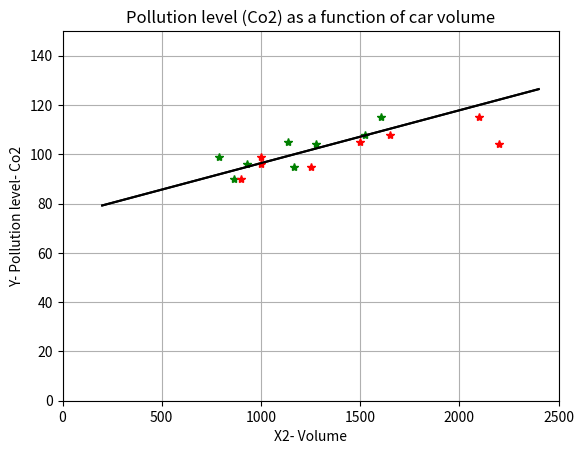

The matplotlib source for this figure:
import scipy.stats
import numpy as np 
from matplotlib import pyplot as plt

# UniCode for Sigma & Beta symbol.
sigma_S = "\u03A3"
beta_S = "\u03B2"
beta0_S = "\u03B2\u2080"
beta1_S = "\u03B2\u2081"
beta2_S = "\u03B2\u2082"
power2_S = "\u00B2"
power_minus1_S = "\u207B\u00B9"

#----------------------------- הכנסת הנתונים ------------------------------
data1 = np.array([ [41200,2400],
                   [50300,2700],
                   [55000,2850],
                   [66000,4950],
                   [44500,3100],
                   [37700,2500],
                   [73500,5106],
                   [37500,3100],
                   [56700,3400],
                   [35600,1750] ])


[rows,cols] = np.shape(data1)

 # הפרדת העמודות
X = data1[:,:-1]
Y = data1[:,-1]

#------------ הצגת גרף של הוצאות כפונקציה של הכנסות -------------

print("\nSection A - סעיף א")

# ציור נקודות בצבע ציאן (Cyan) בהתאם לערכי X ו-Y שהוזנו. X[:,0] מייצג את כל הערכים בעמודה הראשונה של X.
plt.plot(X[:,0], Y, "c*")

# הגדרת טווח הציר האופקי (X) מ-0 עד 80,000
plt.xlim(0, 80000)

# הגדרת טווח הציר האנכי (Y) מ-0 עד 6,000
plt.ylim(0, 6000)

# יצירת מערך של ערכי X לצורך ציור הקו המותאם מ-20,000 עד 79,000 בצעדים של 0.05
x_graph = np.arange(20000, 79000, 0.05)

# חישוב ערכי Y באמצעות הנוסחה המותאמת לקו, עבור כל ערך של X במערך x_graph
y_graph = -494.97550229 + (0.07226305 * x_graph)

# ציור הקו המותאם על הגרף בצבע שחור
plt.plot(x_graph, y_graph, "k-")

# הוספת תווית לציר X
plt.xlabel("X - Income")

# הוספת תווית לציר Y
plt.ylabel("Y - Expenditure")

# הוספת כותרת לגרף
plt.title('Expenditure as a function of Income')

# הצגת רשת על הגרף לקלות קריאה
plt.grid()

# הצגת הגרף
plt.show()

#--------------- סעיף ב- מציאת משוואת קו הרגרסיה הלינארית ---------------
print("\n ---------- Section B - סעיף ב ----------")

# יצירת מטריצת עמודה מ-Y
Y = np.reshape(Y,[rows,1])
# יצירת מטריצת עמודה של אחדים באורך שווה למספר השורות ב-X
ones = np.ones([rows,1])
# הוספת עמודת האחדים ל-X כעמודה ראשונה
X = np.hstack([ones,X])

# הדפסת מטריצת X והוקטור Y (מוגבל בתגובה זו)
#print("Matrix X:\n",X)
#print("\nVector Y:\n",Y)

# חישוב המכפלה הטרנספוזיציונית של X ב-X
XTX = np.matmul(X.T,X)
print("\nXTX = X.T * X:\n",XTX)

# חישוב המכפלה הטרנספוזיציונית של X ב-Y
XTY = np.matmul(X.T,Y)
print("\nXTY = X.T * Y:\n",XTY)

# חישוב ההופכי של המטריצה XTX
inv_XTX = np.linalg.inv(XTX)
print(f"\n(XTX){power_minus1_S}:\n",inv_XTX)

# חישוב וקטור הבטא (המקדמים) על ידי כפל ההופכי של XTX ב-XTY
betas = np.matmul(inv_XTX,XTY)
print(f"\nbetas: {beta_S} = (XTX){power_minus1_S} * XTY:")
print(f"{beta0_S} =",betas[0],f"\n{beta1_S} =",betas[1])

# לחשב את השגיאות בין הערכים הנצפים לערכים שהמודל חזה

#e = Y - y_hat  # מחשב את ההפרש בין הערכים האמיתיים (Y) לבין הערכים שנחזו על ידי המודל (y_hat). שורה זו מוגדרת כהערה ולכן לא תבוצע

#print("\ne = Y - y_hat:\n",e)  # מדפיס את ההפרשים (השגיאות) שחושבו. גם שורה זו מוגדרת כהערה ולכן לא תבוצע

#---------------------- סעיף ג- מציאת SST SSE SSR R^2 ---------------------
print("\n ---------- Section C - סעיף ג ----------")

# הגדרות למדדים שונים
print(f"SSR = {sigma_S}((y_hat - y_mean)**2)")
print(f"SST = {sigma_S}((Y - y_mean)**2)")
print(f"SSE = {sigma_S}((Y - y_hat)**2)")

# הצגת אופציה נוספת לחישוב SSE
print("Option 2: SEE = np.matmul(e.T,e)")
print(f"R{power2_S} = 1 - SSE/SST")

# הצגת אופציה נוספת לחישוב R מרובע
print(f"Option 2: R{power2_S} = SSR/SST\n")

# חישוב הערכים המתבקשים של y_hat ו-y_mean

# חישוב הערכים המתוחזים על ידי המודל
y_hat = np.matmul(X,betas)

 # חישוב הממוצע של ערכי Y
y_mean = np.mean(Y)

# חישוב והדפסת SSR, הסכום הריבועי של השאריות
SSR = np.sum((y_hat-y_mean)**2)
print("SSR =",SSR)

# חישוב והדפסת SST, הסכום הריבועי הכולל
SST = np.sum((Y-y_mean)**2)
print("SST =",SST)

# חישוב והדפסת SSE, הסכום הריבועי של השגיאות
SSE = np.sum((Y-y_hat)**2)
print("SSE =",SSE)

# חישוב והדפסת R בריבוע, מדד לתיאור ההתאמה של המודל לנתונים
R_squared = 1 - SSE/SST
print(f"\nR{power2_S} =", R_squared)

#-------------------- סעיף ד- הסבר על הקשר בין שני המשתנים הלינארים --------------------
print("\n ---------- Section D - סעיף ד ----------")
# חישוב מקדם הקורלציה (r) מתוך R מרובע.
# מקדם הקורלציה הוא השורש הריבועי של R מרובע.
r = R_squared**0.5
print("r =", r)

#------- ה- ניבוי ההוצאות של עובד שמכניס 60,000 דולרים בשנה -------
print("\n ---------- Section E - סעיף ה ----------")

# הדפסת הנוסחה של קו הרגרסיה. נוסחה זו משמשת לניבוי ערכי Y (הוצאות) מתוך ערכי X (הכנסה)
print(f"Regression line: Y = {beta0_S} + {beta1_S}X")

# הצגת הערכים של הפרמטרים בקו הרגרסיה עבור עובד עם הכנסה של 60,000 דולר
print(f"X = 60,000 \n{beta0_S} =",betas[0],f" \n{beta1_S} =",betas[1])

# חישוב ההוצאות הצפויות לעובד עם הכנסה של 60,000 דולר
h = betas[0] + betas[1]*60000

# הדפסת ההוצאות הצפויות עבור העובד
print("\nThe Expenditure will be:", h)

#---------------------------------2 ---------------------------------

# יצירת מערך נתונים עם נתוני משקל, מרחק נסיעה ורמת זיהום
data2 = np.array([ [1000,790,99],
                   [1250,1165,95],
                   [1000,929,96],
                   [900,865,90],
                   [1500,1135,105],
                   [2200,1280,104],
                   [2100,1605,115],
                   [1650,1525,108]  ])

# שמירת מספר השורות והעמודות במערך
[rows,cols] = np.shape(data2)

# הפרדת המערך למשתנים בלתי תלויים (X) ותלוי (Y)
X = data2[:,:-1]  # כל העמודות פרט לאחרונה
Y = data2[:,-1]  # רק העמודה האחרונה

# הדפסת כותרת לסעיף א', חלק א'
print("\n ---------- Section A, Part A - סעיף א, חלק א ----------")

# ציור נקודות על גרף להצגת רמת הזיהום כפונקציה של משקל המכונית
plt.plot(X[:,1],Y,"g*")  # ציור נקודות בצבע ירוק
plt.xlim(0,2500)  # הגדרת טווח ציר ה-X
plt.ylim(0,150)  # הגדרת טווח ציר ה-Y

# חישוב קו הרגרסיה לפי המקדמים שנמצאו מראש
Q2P1_x_graph = np.arange(200, 2400, 0.05)  # יצירת סדרה של ערכי X לצורך ציור הקו
Q2P1_y_graph = 74.95090209 + (0.00588758 * Q2P1_x_graph) + (0.01557099 * Q2P1_x_graph)  # חישוב ערכי Y לפי נוסחת הרגרסיה
plt.plot(Q2P1_x_graph, Q2P1_y_graph,"k-")  # ציור קו הרגרסיה

# הוספת תוויות וכותרת לגרף
plt.xlabel("X1- Weight")  # תווית ציר X
plt.ylabel("Y- Pollution level- Co2")  # תווית ציר Y
plt.title('Pollution level (Co2) as a function of car weight')  # כותרת הגרף
plt.grid()  # הצגת רשת על הגרף
plt.show()  # הצגת הגרף

#הצגת גרף של רמת הזיהום (Y) כפונקציה של נפח (X2)המכונית
print("\n ---------- Section A, Part B - סעיף א, חלק ב ----------")

# ציור נקודות על גרף להצגת רמת הזיהום כפונקציה של נפח המכונית

plt.plot(X[:,0],Y,"r*")  # ציור נקודות בצבע אדום
plt.xlim(0,2500)  # הגדרת טווח ציר ה-X
plt.ylim(0,150)  # הגדרת טווח ציר ה-Y

# כאן יש טעות בקוד. הנוסחה לחישוב Q2P2_y_graph אמורה להתייחס לנפח ולא למשקל.
# הנוסחה כתובה שוב כמו למשקל, אבל היא צריכה להשתמש במשתנה הנפח (X2) במקום.
# לכן, ההסבר יתייחס לקוד כאילו היה מופיע כאן קוד נכון לחישוב בהתאם לנפח.

Q2P2_x_graph = np.arange(200, 2400, 0.05)  # יצירת סדרה של ערכי X לצורך ציור הקו
Q2P2_y_graph = 74.95090209 + (0.00588758 * Q2P2_x_graph) + (0.01557099 * Q2P2_x_graph)  # חישוב ערכי Y לפי נוסחת הרגרסיה שאמורה להיות מתוקנת לנפח
plt.plot(Q2P2_x_graph, Q2P2_y_graph,"k-")  # ציור קו הרגרסיה

# הוספת תוויות וכותרת לגרף

plt.xlabel("X2- Volume")  # תווית ציר X, המציינת את נפח המכונית
plt.ylabel("Y- Pollution level- Co2")  # תווית ציר Y, המציינת את רמת הזיהום
plt.title('Pollution level (Co2) as a function of car volume')  # כותרת הגרף, המציינת את נושא הגרף
plt.grid()  # הצגת רשת על הגרף לנוחות קריאה
plt.show()  # הצגת הגרף

#---------------- מציאת משוואת קו הרגרסיה הלינארית (מודל) --------------
print("\n ---------- Section B - סעיף ב ----------")

# הפיכת וקטור Y למטריצה עם עמודה אחת
Y = np.reshape(Y,[rows,1])

# יצירת מטריצת עמודה של אחדים לצורך הוספת המונח החופשי למודל
ones = np.ones([rows,1])

# הוספת העמודה של אחדים למטריצת התכונות X על מנת להתחשב במונח החופשי במודל
X = np.hstack([ones,X])

# חישוב המכפלה הטרנספוזיציונית של X ב-X
XTX = np.matmul(X.T,X)
print("\nXTX = X.T * X:\n",XTX)

# חישוב המכפלה הטרנספוזיציונית של X ב-Y
XTY = np.matmul(X.T,Y)
print("\nXTY = X.T * Y:\n",XTY)

# חישוב ההופכי של המטריצה XTX
inv_XTX = np.linalg.inv(XTX)
print(f"\n(XTX)^-1:\n",inv_XTX)

# חישוב המקדמים (בטאס) של המודל על ידי הכפלת ההופכי של XTX ב-XTY
betas = np.matmul(inv_XTX,XTY)
print(f"\nbetas: β = (XTX)^-1 * XTY")
# הדפסת המקדמים שנמצאו
print(f"β₀ =",betas[0],f"\nβ₁ =",betas[1],f"\nβ₂ =",betas[2])

#-------------------------- סעיף ג- חישוב Adj R^2 -------------------------
print("\n ---------- Section C - סעיף ג ----------")

# הצגת הנוסחאות לחישוב SSR, SST, SSE ו-R^2 ללא חישוב ממשי
print(f"SSR = {sigma_S}((y_hat - y_mean)**2)")
print(f"SST = {sigma_S}((Y - y_mean)**2)")
print(f"SSE = {sigma_S}((Y - y_hat)**2)")
print(f"R{power2_S} = 1 - SSE/SST")
print(f"Adj R{power2_S} = 1 - ((n-1) / (n-p-1)) * (1-R{power2_S})\n")

# חישוב ערכי חזוי (y_hat) על ידי הכפלת מטריצת התכונות במקדמים
y_hat = np.matmul(X,betas)
# חישוב הממוצע של הערכים התצפיים
y_mean = np.mean(Y)

# חישוב Sum of Squares Regression (SSR)
SSR = np.sum((y_hat-y_mean)**2)
print("SSR =",SSR)

# חישוב Total Sum of Squares (SST)
SST = np.sum((Y-y_mean)**2)
print("SST =",SST)

# חישוב Sum of Squares Error (SSE)
SSE = np.sum((Y-y_hat)**2)
print("SSE =",SSE)

# חישוב של R squared (R^2)
R_squared = 1 - SSE/SST
print(f"R{power2_S} =", R_squared)

# מספר התצפיות (n) ומספר המשתנים המסבירים (p)
n = rows # מספר השורות
p = cols-1 # מספר העמודות פחות 1

# חישוב של R squared מתואם (Adjusted R^2)
Adj_R_squared = 1- ((n-1) / (n-p-1)) * (1-R_squared)
print(f"\nAdj R{power2_S} =",Adj_R_squared)

#-------------------- סעיף ד- חיזוי רמת זיהום של מכונית מסוימת --------------------
print("\n ---------- Section D - סעיף ד ----------")

# חישוב ה-MSE (Mean Squared Error) של המודל
MSE = SSE/n

# חישוב ה-RMSE (Root Mean Squared Error), שהוא השורש הריבועי של ה-MSE
RMSE = MSE**0.5
print("RMSE =", RMSE)

#-------------------- סעיף ה- בדיקת מובהקות לפיצ'רים --------------------
print("\n ---------- Section E - סעיף ה ----------")

# הצגת נוסחת השונות
print("Variance = SSE / (n-p-1)\n")

# חישוב שונות השגיאה
variance = SSE / (n-p-1)
print("Variance =",variance)

# חישוב מטריצת השונות-שוני
var_covr_Matrix = variance * inv_XTX
print(f"\nVariance Covariance Matrix = Variance * (XTX)^{-1}\n", var_covr_Matrix)

# חישוב ערך t לבדיקת המובהקות של המקדם הראשון
t1 = betas[1] / np.sqrt(var_covr_Matrix[1,1])
print(f"\nbeta1: t1 =",t1)

# חישוב P-value לערך t הראשון
P_value_t1 = 2*scipy.stats.t.sf(abs(t1),df = n-p-1)
print("t1: P_value  =", P_value_t1)

# חישוב ערך t לבדיקת המובהקות של המקדם השני
t2 = betas[2] / np.sqrt(var_covr_Matrix[2,2])
print(f"\nbeta2: t2 =", t2)

# חישוב P-value לערך t השני
P_value_t2 = 2 * scipy.stats.t.sf(abs(t2), df = n-p-1)
print("t2: P_value =", P_value_t2)

# הגדרת רמת המובהקות אלפא
alpha = 0.05
print(f"\nHypothesis testing for beta1 against alpha")

# בדיקה אם לדחות את השערת האפס עבור המקדם הראשון
if(P_value_t1<alpha):
    print(" t1 --> Reject H0")
else:
    print(" t1 --> Can't Reject H0")

print(f"\nHypothesis testing for beta2 against alpha")
# בדיקה אם לדחות את השערת האפס עבור המקדם השני
if(P_value_t2<alpha):
    print(" t2 --> Reject H0")
else:
    print(" t2 --> Can't Reject H0")

    #-------------------- סעיף ו- בדיקת מובהקות למודל ---------------------
print("\n ---------- Section F - סעיף ו ----------")

# חישוב ערך ה-F לבדיקת מובהקות המודל כולו
F = (R_squared/p)/((1-R_squared)/(n-p-1))
print("F =",F)

# חישוב P-value לערך ה-F
P_value_F = 1 - scipy.stats.f.cdf(abs(F),p,n-p-1)
print("F: P_value =", P_value_F)

print("\nHypothesis testing for the entire model against alpha")

# בדיקה אם לדחות את השערת האפס לכל המודל
if(P_value_F<alpha):
    print(" F test --> Reject H0")
else:
    print(" F test --> Can't Reject H0") 
    
    #---------------
    
    
    
    #-------------------- סעיף ו- בדיקת מובהקות למודל ---------------------
print("\n ---------- Section F - סעיף ו ----------")

# חישוב P-value לערך ה-F
P_value_F = scipy.stats.f.sf(7.621,2,8-2-1)
print("F: P_value new=", P_value_F)

print("\nHypothesis testing for the entire model against alpha")

# בדיקה אם לדחות את השערת האפס לכל המודל
if(P_value_F<alpha):
    print(" F test --> Reject H0")
else:
    print(" F test --> Can't Reject H0") 